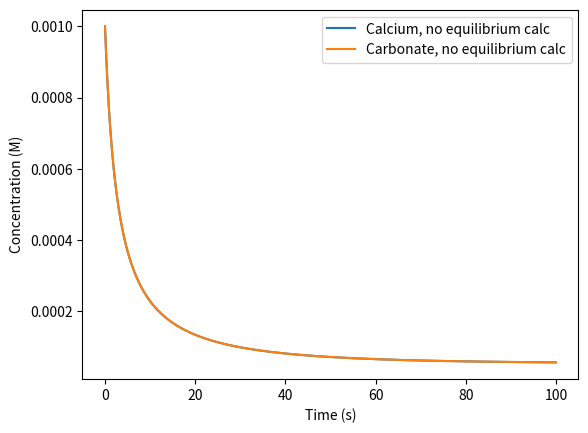
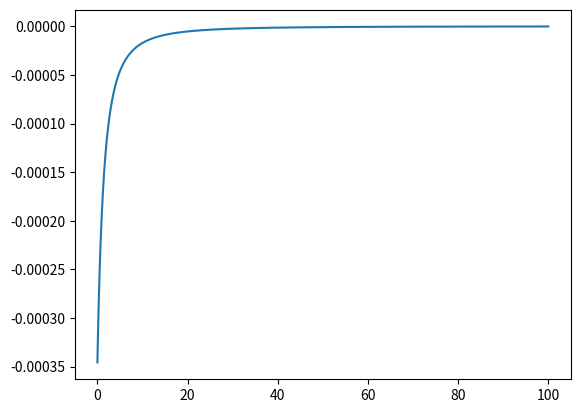

Reproduce these figures in Python, in order.
import numpy as np
import matplotlib.pyplot as plt
from scipy.optimize import root

"""Script to generate plots for batch kinetics in a few conditions.
Considers well-mixed, batch reaction conditions, with a constant surface area and volume.
Assumes all phases are solid or aqueous, and there is no head space.

Runs as script.
 """


def precipitationRateCalculation(ionActivityProduct, equilibriumK, rateConstantk, reactionOrdern=1):
    """Calculates the reaction rate for a rate law given as:
    r = k*(1-IAP/K)^n
    rate, r: gives the surface area normalized reaction rate for the reactant in mol/s
    rateConstantk: k is the rate constant times the (implied) surface area, should be in mol/s
    ionActivityProduct, IAP: is the ion activity product
    reactionOrdern, n: The reaction order, which is assumed 1 default
    """
    rate = rateConstantk*(1-ionActivityProduct/equilibriumK)**reactionOrdern
    return rate


def simulatePrecipNoCO3(totCa, totC, k_react, Keq_solid, n_rxnOrder, dt, t_end):
    # Initialize parameters and calculation arrays
    times = np.arange(0, t_end+dt, dt)
    NPoints = np.shape(times)
    Ca = np.zeros(NPoints)
    Ca[0] = totCa
    CO3 = np.zeros(NPoints)
    CO3[0] = totC
    rates = np.zeros(NPoints)

    # Begin calculation
    for timeIndex in range(0, NPoints[0]-1, 1):
        IAP = Ca[timeIndex]*CO3[timeIndex]
        rate = precipitationRateCalculation(IAP, Keq_solid, k_react, n_rxnOrder)
        rates[timeIndex] = rate
        Ca[timeIndex+1] = Ca[timeIndex]+rate*dt
        CO3[timeIndex+1] = CO3[timeIndex]+rate*dt
    rates[-1] = precipitationRateCalculation(Ca[-1]*CO3[-1], Keq_solid, k_react, n_rxnOrder)
    plt.figure(1)
    plt.plot(times, Ca, label='Calcium, no equilibrium calc')
    plt.plot(times, CO3, label='Carbonate, no equilibrium calc')
    plt.legend()
    plt.xlabel('Time (s)')
    plt.ylabel('Concentration (M)')

    plt.figure(2)
    plt.plot(times, rates)
    # Save results to dictionary
    resultDict = {'CO3': CO3, 'Ca': Ca, 'rates': rates, 'times': times}
    return resultDict


def HRootFinder(K1,K2,Ca_total,C_total):
        #TODO: TEST ME
        Kw = 10**-14
        functionH = lambda x: K1*K2*x**4+(K2+2*Ca_total*K2*K1)*x**3+(1+2*Ca_total-Kw*K1*K2-K2*C_tot)*x**2+(2*Ca_total-2*C_total-Kw*K2)*x-Kw
        roots = root(functionH, [-1, -10**-7, 10**-7, 1])
        return roots


def simulatePrecipCO3Equil(totCa, totC, k_react, Keq_solid, n_rxnOrder, K1, K2, dt, t_end):
    # Initialize parameters
    K2 = 10**-14
    times = np.arange(0, t_end+dt, dt)
    NPoints = np.shape(times)
    Ca = np.zeros(NPoints)
    CO3 = np.zeros(NPoints)
    C_total = np.zeros(NPoints)
    C_total[0] = totC
    Ca_total = np.zeros(NPoints)
    Ca_total[0] = totCa
    H = np.zeros(NPoints)
    rates = np.zeros(NPoints)

    # Begin calculation
    for timeIndex in range(0, NPoints[0]-1, 1):
        # Calculate equlibrium state, starting with H+
        # Need funtion to actually calculate roots and then give the physically meaningful result
        time = timeIndex
    result = {'totC': C_total, 'totCa': Ca_total, 'H+': H, 'Ca': Ca, 'CO3': CO3, 'rates':rates}
    return result


def main():
    # User inputs/flags
    Ca_Initial = 1E-3 # Molar
    CO3_Initial = 1E-3 # Molar
    k = 1E-6 # Mol/s
    Keq = 10**-8.54
    dt = 1E-3 # s
    t_end = 100
    reactionOrder = 1

    nonEquilData = simulatePrecipNoCO3(Ca_Initial, CO3_Initial, k, Keq, reactionOrder, dt, t_end)

    return 0


main()